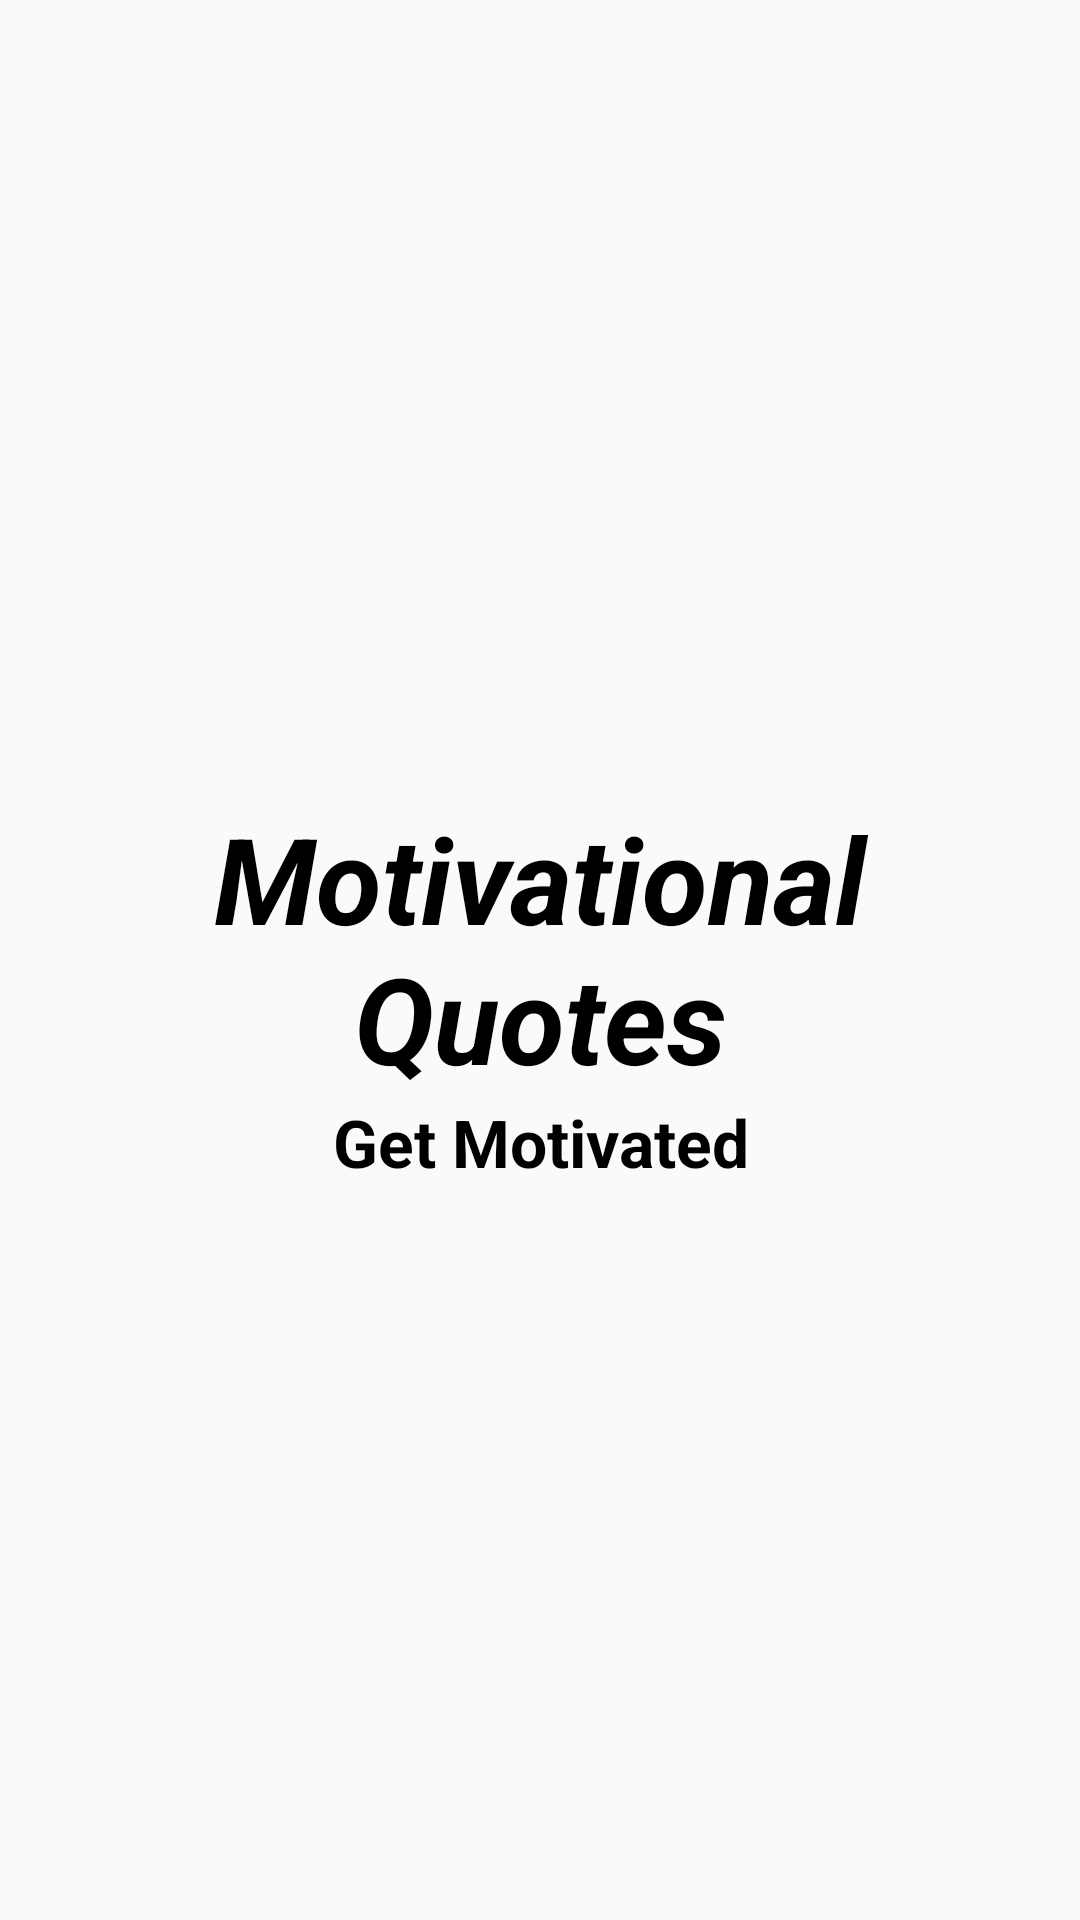

Write the Android layout XML for this screen, with the resource values it uses.
<!-- AndroidManifest.xml: application theme NoAppTheme -->
<!-- res/layout/activity_splash.xml -->
<?xml version="1.0" encoding="utf-8"?>
<android.support.constraint.ConstraintLayout xmlns:android="http://schemas.android.com/apk/res/android"
    xmlns:app="http://schemas.android.com/apk/res-auto"
    xmlns:tools="http://schemas.android.com/tools"
    android:layout_width="match_parent"
    android:layout_height="match_parent"
    tools:context=".views.activities.SplashActivity">

    <TextView
        android:id="@+id/textView"
        android:layout_width="0dp"
        android:layout_height="wrap_content"
        android:layout_marginStart="16dp"
        android:layout_marginLeft="16dp"
        android:layout_marginEnd="16dp"

        android:layout_marginRight="16dp"
        android:layout_marginBottom="8dp"
        android:text="@string/app_name"
        android:textAlignment="center"
        android:textSize="@dimen/large_txt"
        android:textStyle="italic|bold"
        android:textColor="#000"
        app:layout_constraintBottom_toTopOf="@+id/progressBar"
        app:layout_constraintEnd_toEndOf="parent"
        app:layout_constraintStart_toStartOf="parent"
        app:layout_constraintTop_toTopOf="parent" />

    <TextView
        android:id="@+id/textView3"
        android:layout_width="0dp"
        android:layout_height="wrap_content"
        android:text="Get Motivated"
        android:textAlignment="center"
        android:textColor="@color/black"
        android:textSize="@dimen/two_large"
        android:textStyle="bold"
        app:layout_constraintEnd_toEndOf="@+id/textView"
        app:layout_constraintStart_toStartOf="@+id/textView"
        app:layout_constraintTop_toBottomOf="@+id/textView" />

    <ProgressBar
        android:id="@+id/progressBar"
        style="?android:attr/progressBarStyle"
        android:layout_width="wrap_content"
        android:layout_height="wrap_content"
        android:layout_marginBottom="32dp"
        android:visibility="gone"
        app:layout_constraintBottom_toBottomOf="parent"
        app:layout_constraintEnd_toEndOf="parent"
        app:layout_constraintStart_toStartOf="parent" />
</android.support.constraint.ConstraintLayout>
<!-- resources referenced by this layout -->
<resources>
  <color name="black">#000</color>
  <dimen name="large_txt">40sp</dimen>
  <dimen name="two_large">22sp</dimen>
  <string name="app_name">Motivational Quotes</string>
  <style name="NoAppTheme" parent="Theme.AppCompat.Light.NoActionBar">
          
          <item name="colorPrimary">@color/colorPrimary</item>
          <item name="colorPrimaryDark">@color/colorPrimaryDark</item>
          <item name="colorAccent">@color/dark_red</item>
  
      </style>
  <color name="colorPrimary">#c11b1a</color>
  <color name="colorPrimaryDark">#e42120</color>
  <color name="dark_red">#ac1a19</color>
</resources>
